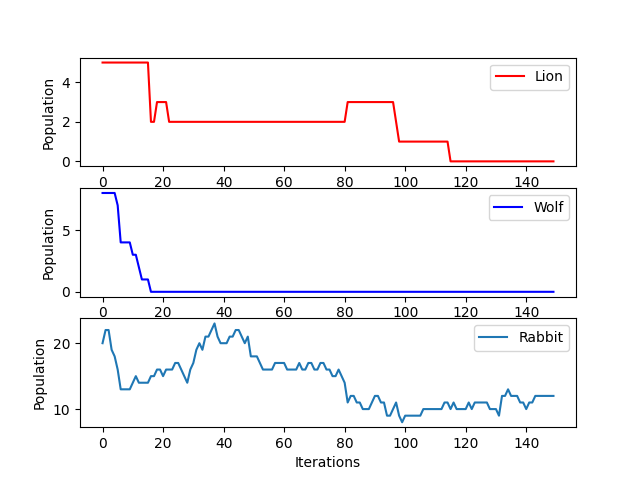

Values plotted in this chart, from the file beside it:
Inputs, Map Used: map.txt, Simulation Time: 150, neighbourhood_option: 1, Lions: 5, Wolves: 8, Rabbits: 20, distance of interaction: 2.0, Grass grow time(ticks): 500000
, life span:, 100, 60, 50, , , , 
, Breeding Cooldown, 1000, 600, 100, , , , 
, Mating Threshold, 80, 85, 95, , , , 
, Hunger Threshold, 70, 70, 80, , , , 
, Thirst Threshold, 80, 80, 80, , , , 
Iterations, Number of Lions, Number of Wolves, Number of Rabbits, , , , , 
1, 5, 8, 20, , , , , 
2, 5, 8, 22, , , , , 
3, 5, 8, 22, , , , , 
4, 5, 8, 19, , , , , 
5, 5, 8, 18, , , , , 
6, 5, 7, 16, , , , , 
7, 5, 4, 13, , , , , 
8, 5, 4, 13, , , , , 
9, 5, 4, 13, , , , , 
10, 5, 4, 13, , , , , 
11, 5, 3, 14, , , , , 
12, 5, 3, 15, , , , , 
13, 5, 2, 14, , , , , 
14, 5, 1, 14, , , , , 
15, 5, 1, 14, , , , , 
16, 5, 1, 14, , , , , 
17, 2, 0, 15, , , , , 
18, 2, 0, 15, , , , , 
19, 3, 0, 16, , , , , 
20, 3, 0, 16, , , , , 
21, 3, 0, 15, , , , , 
22, 3, 0, 16, , , , , 
23, 2, 0, 16, , , , , 
24, 2, 0, 16, , , , , 
25, 2, 0, 17, , , , , 
26, 2, 0, 17, , , , , 
27, 2, 0, 16, , , , , 
28, 2, 0, 15, , , , , 
29, 2, 0, 14, , , , , 
30, 2, 0, 16, , , , , 
31, 2, 0, 17, , , , , 
32, 2, 0, 19, , , , , 
33, 2, 0, 20, , , , , 
34, 2, 0, 19, , , , , 
35, 2, 0, 21, , , , , 
36, 2, 0, 21, , , , , 
37, 2, 0, 22, , , , , 
38, 2, 0, 23, , , , , 
39, 2, 0, 21, , , , , 
40, 2, 0, 20, , , , , 
41, 2, 0, 20, , , , , 
42, 2, 0, 20, , , , , 
43, 2, 0, 21, , , , , 
44, 2, 0, 21, , , , , 
45, 2, 0, 22, , , , , 
46, 2, 0, 22, , , , , 
47, 2, 0, 21, , , , , 
48, 2, 0, 20, , , , , 
49, 2, 0, 21, , , , , 
50, 2, 0, 18, , , , , 
51, 2, 0, 18, , , , , 
52, 2, 0, 18, , , , , 
53, 2, 0, 17, , , , , 
54, 2, 0, 16, , , , , 
... 96 more rows
